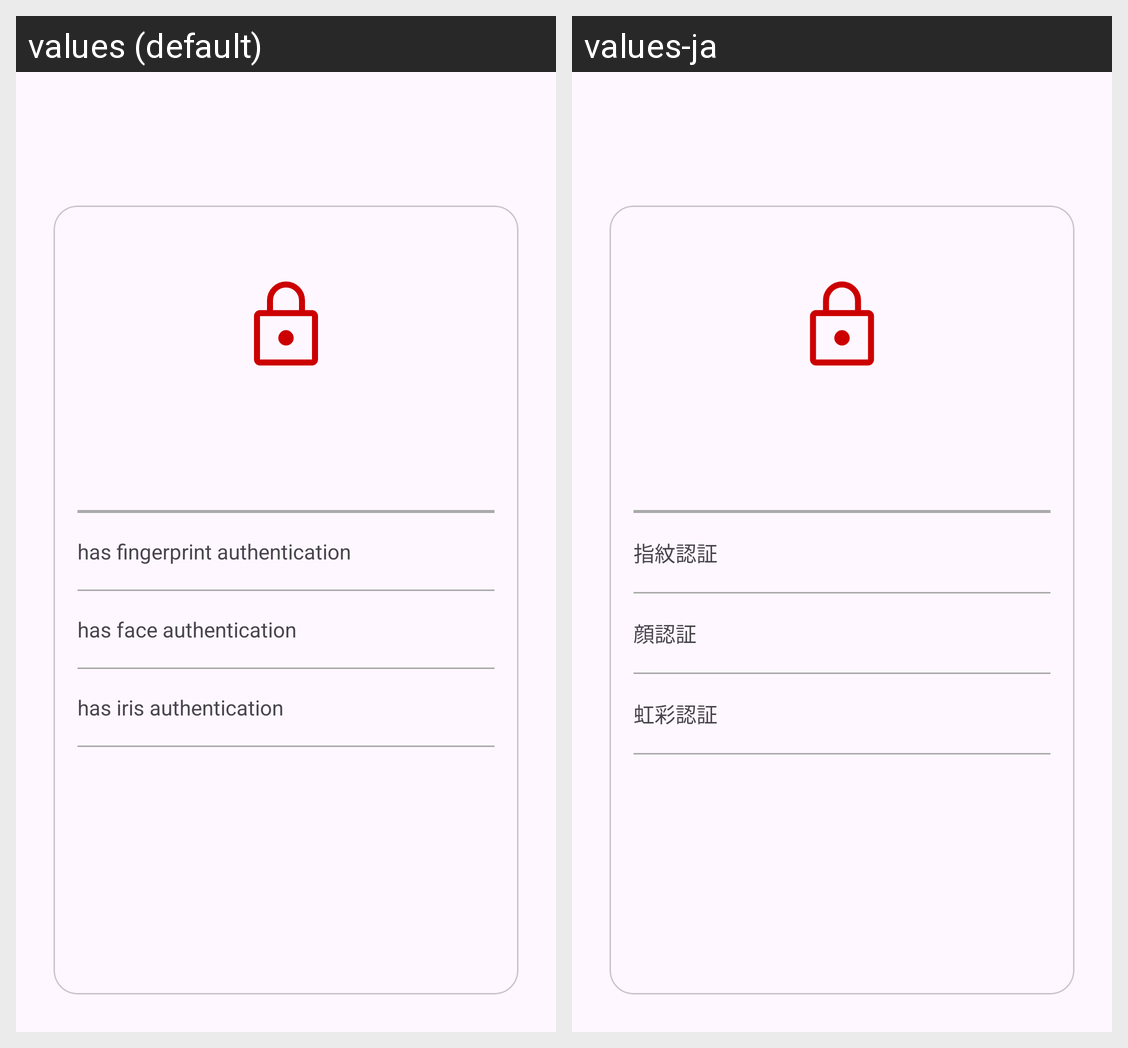

Locale-by-locale string values for the Android screen shown in this grid:
Android screen res/layout/activity_main.xml rendered under 2 locales, left to right: values (default), values-ja. Device: Nexus 5 (rendered at 1080×1920; each locale shown at half size, 540×960, under a caption strip naming it); theme Theme.BiometricPromptExample.
Strings drawn on this screen, with the default value and each locale's value (text and hints the layout hard-codes, and strings that could not be matched under every locale, appear in the picture but are not listed):

label_fingerprint
  values: has fingerprint authentication
  values-ja: 指紋認証

label_face
  values: has face authentication
  values-ja: 顔認証

label_iris
  values: has iris authentication
  values-ja: 虹彩認証
